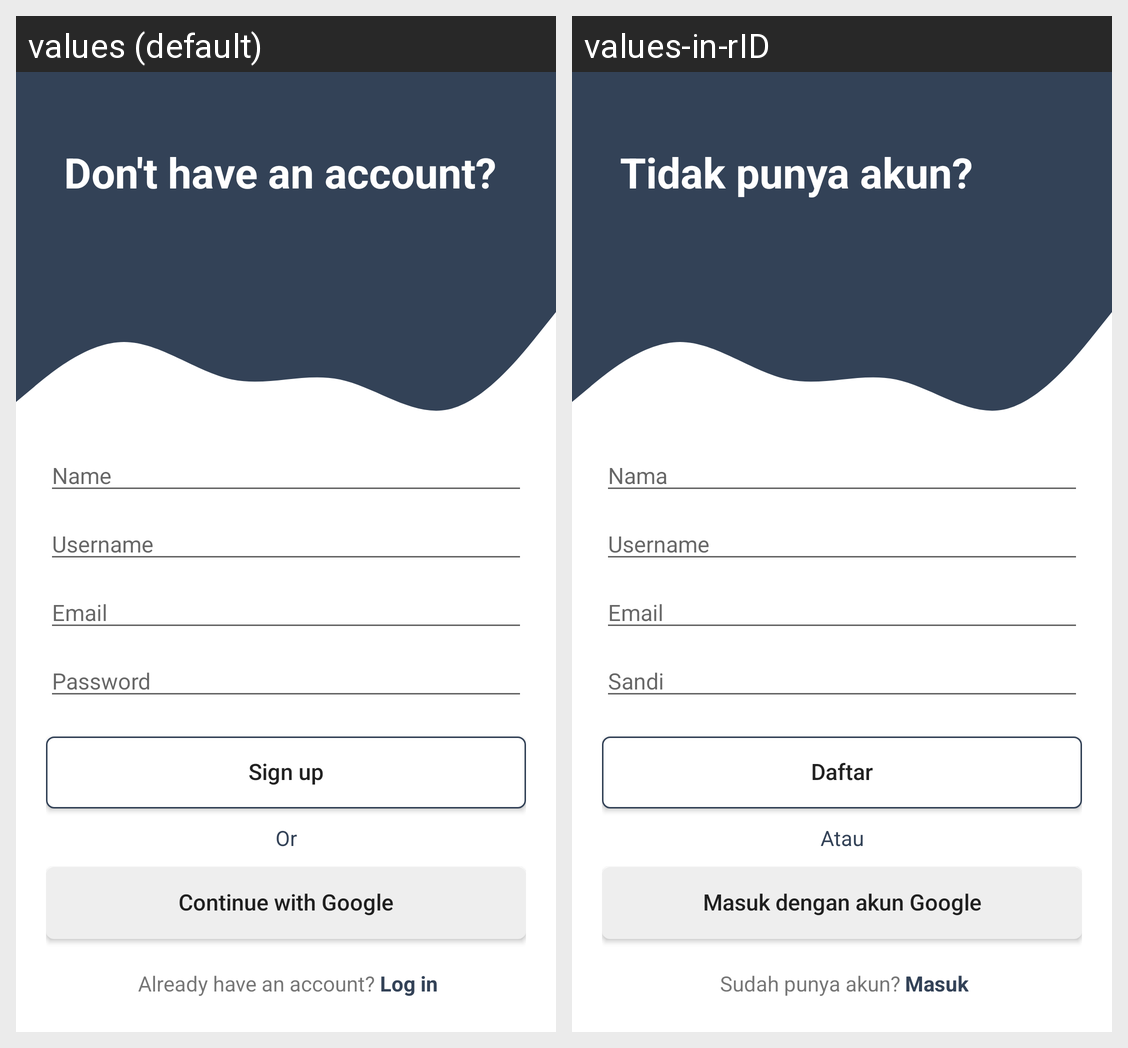

The Android screen above is rendered under two locales of the same app. Produce the string resources it draws, with the default and per-locale values.
Android screen res/layout/activity_register_page.xml rendered under 2 locales, left to right: values (default), values-in-rID. Device: Nexus 5 (rendered at 1080×1920; each locale shown at half size, 540×960, under a caption strip naming it); theme Theme.BeeTalk.
Strings drawn on this screen, with the default value and each locale's value (text and hints the layout hard-codes, and strings that could not be matched under every locale, appear in the picture but are not listed):

don_t_have_an_account
  values: Don't have an account?
  values-in-rID: Tidak punya akun?

name
  values: Name
  values-in-rID: Nama

username
  values: Username
  values-in-rID: Username

email
  values: Email
  values-in-rID: Email

password
  values: Password
  values-in-rID: Sandi

sign_up
  values: Sign up
  values-in-rID: Daftar

or
  values: Or
  values-in-rID: Atau

continue_with_google
  values: Continue with Google
  values-in-rID: Masuk dengan akun Google

already_have_an_account
  values: Already have an account?
  values-in-rID: Sudah punya akun?

log_in
  values: Log in
  values-in-rID: Masuk
